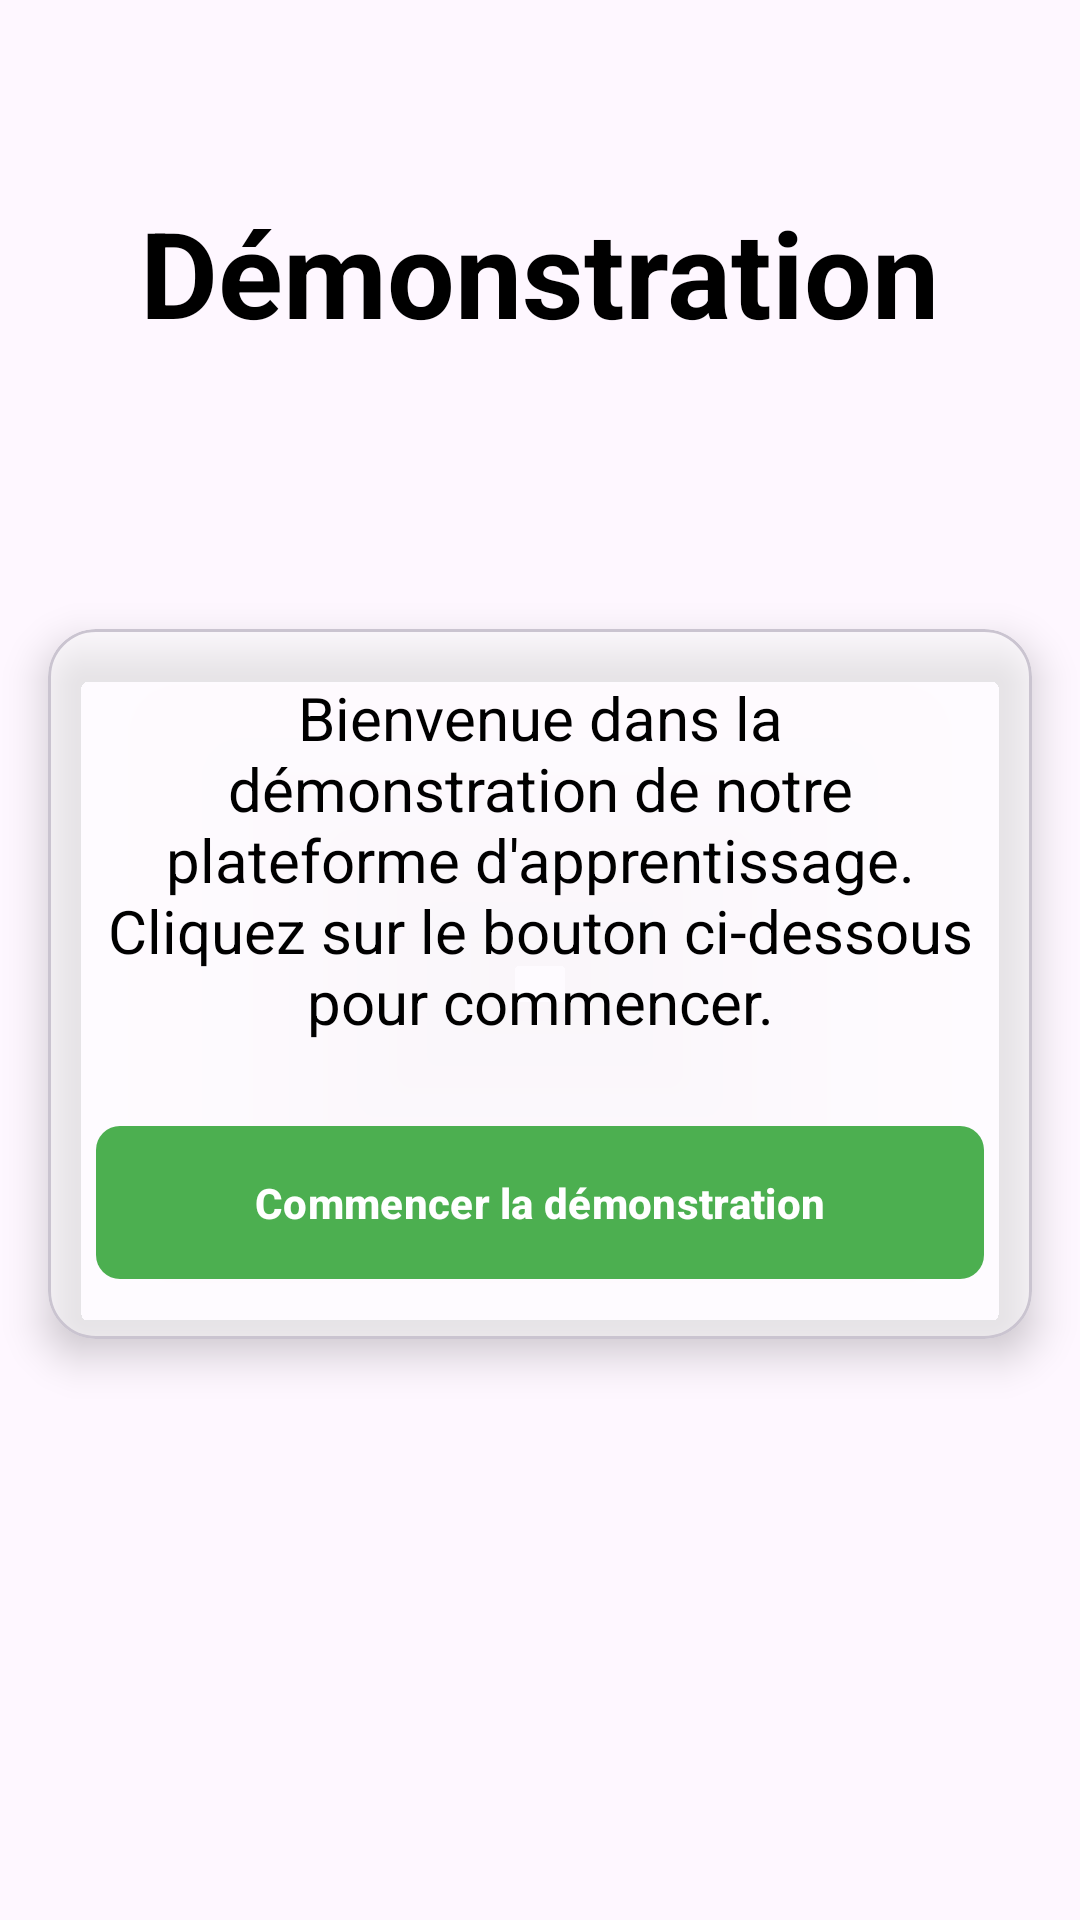

Produce the Android XML layout that renders to this screen, including the resource entries it uses.
<!-- AndroidManifest.xml: application theme Theme.MyApplication_IA -->
<!-- res/layout/activity_demonstration.xml -->
<?xml version="1.0" encoding="utf-8"?>
<androidx.constraintlayout.widget.ConstraintLayout
    xmlns:android="http://schemas.android.com/apk/res/android"
    xmlns:app="http://schemas.android.com/apk/res-auto"
    android:layout_width="match_parent"
    android:layout_height="match_parent"
    android:background="@drawable/background">

    <TextView
        android:id="@+id/titleTextView"
        android:layout_width="wrap_content"
        android:layout_height="wrap_content"
        android:text="Démonstration"
        android:textSize="40sp"
        android:textStyle="bold"
        android:textColor="#000000"
        android:layout_marginTop="64dp"
        app:layout_constraintTop_toTopOf="parent"
        app:layout_constraintStart_toStartOf="parent"
        app:layout_constraintEnd_toEndOf="parent"/>

    <com.google.android.material.card.MaterialCardView
        android:layout_width="0dp"
        android:layout_height="wrap_content"
        android:layout_margin="16dp"
        app:cardCornerRadius="16dp"
        app:cardElevation="8dp"
        app:cardBackgroundColor="#80FFFFFF"
        app:layout_constraintTop_toBottomOf="@id/titleTextView"
        app:layout_constraintBottom_toBottomOf="parent"
        app:layout_constraintStart_toStartOf="parent"
        app:layout_constraintEnd_toEndOf="parent"
        app:layout_constraintVertical_bias="0.3">

        <LinearLayout
            android:layout_width="match_parent"
            android:layout_height="wrap_content"
            android:orientation="vertical"
            android:padding="16dp">

            <TextView
                android:layout_width="match_parent"
                android:layout_height="wrap_content"
                android:text="Bienvenue dans la démonstration de notre plateforme d'apprentissage. Cliquez sur le bouton ci-dessous pour commencer."
                android:textColor="#000000"
                android:textSize="20sp"
                android:layout_marginBottom="24dp"
                android:gravity="center"/>

            <com.google.android.material.button.MaterialButton
                android:id="@+id/startDemonstrationButton"
                android:layout_width="match_parent"
                android:layout_height="wrap_content"
                android:text="Commencer la démonstration"
                app:cornerRadius="8dp"
                android:padding="16dp"
                android:textColor="#FFFFFF"
                android:textStyle="bold"
                app:backgroundTint="#4CAF50"/>

        </LinearLayout>

    </com.google.android.material.card.MaterialCardView>

</androidx.constraintlayout.widget.ConstraintLayout>
<!-- resources referenced by this layout -->
<resources>
  <style name="Theme.MyApplication_IA" parent="Base.Theme.MyApplication_IA" />
  <style name="Base.Theme.MyApplication_IA" parent="Theme.Material3.DayNight.NoActionBar">
          
          
      </style>
</resources>
